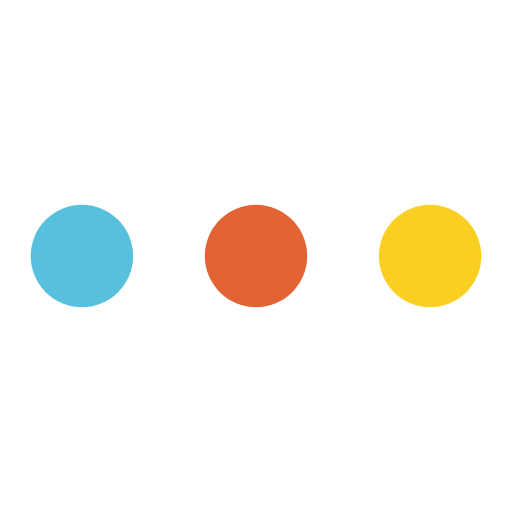
t = 0.00 s
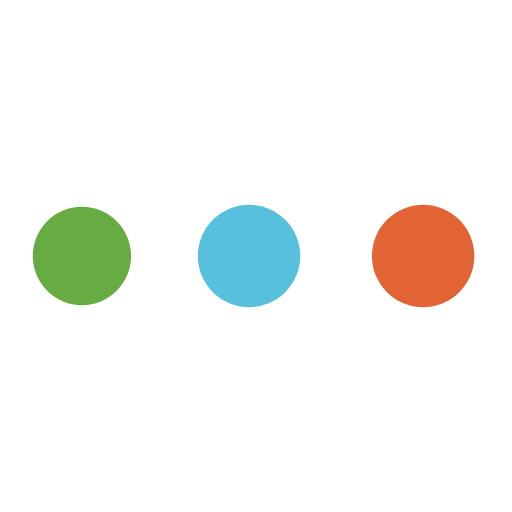
t = 0.39 s
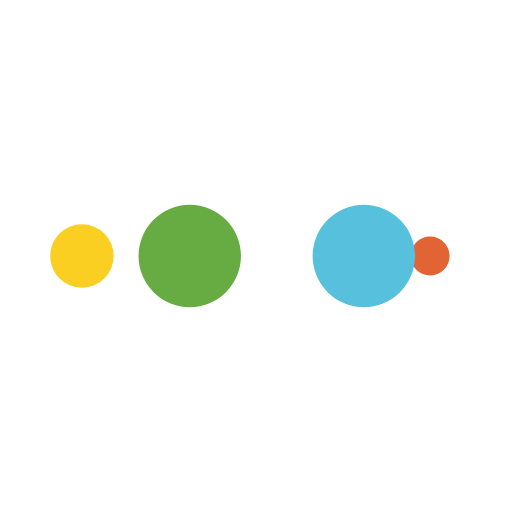
t = 0.66 s
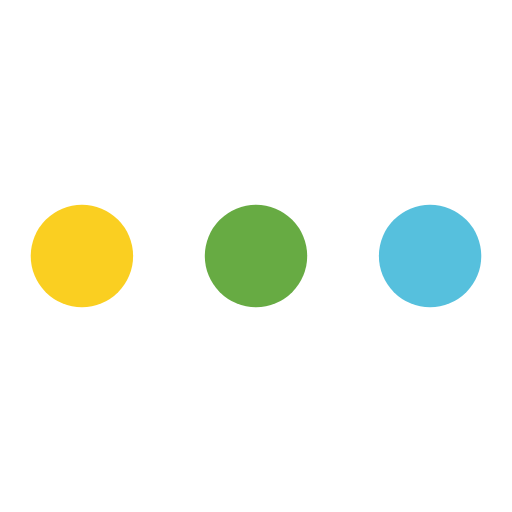
t = 1.05 s
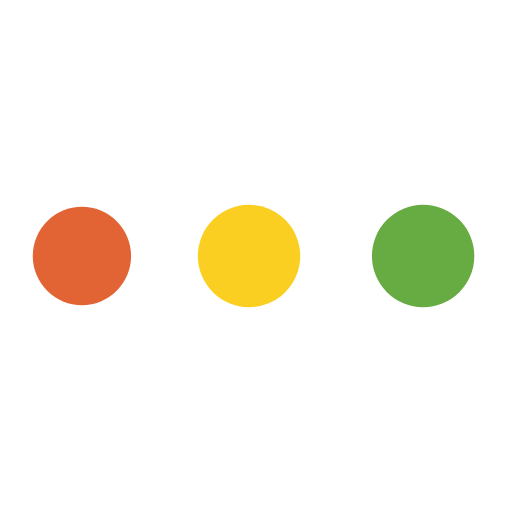
t = 1.44 s
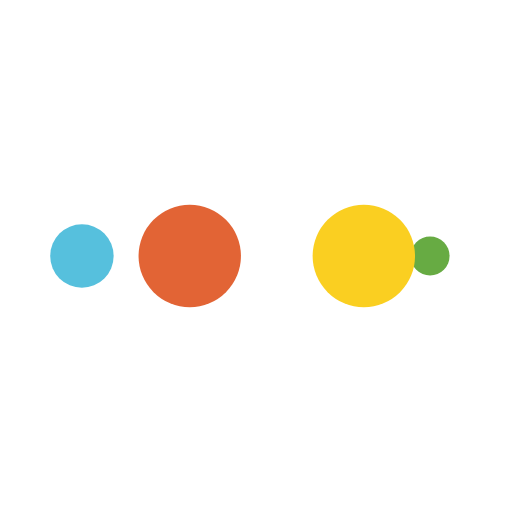
t = 1.71 s

The animated SVG that drew these frames (rendered in a browser with its animation timeline set to each time). Animation: 10 SMIL elements (animate=10); one cycle of 2.10 s, repeats indefinitely.

<svg width="50" height="50" xmlns="http://www.w3.org/2000/svg" viewBox="0 0 100 100" preserveAspectRatio="xMidYMid" class="lds-ellipsis" style="background:0 0"><circle cx="84" cy="50" r="2.228" fill="#facf21"><animate attributeName="r" values="10;0;0;0;0" keyTimes="0;0.25;0.5;0.75;1" keySplines="0 0.5 0.5 1;0 0.5 0.5 1;0 0.5 0.5 1;0 0.5 0.5 1" calcMode="spline" dur="2.1s" repeatCount="indefinite" begin="0s"/><animate attributeName="cx" values="84;84;84;84;84" keyTimes="0;0.25;0.5;0.75;1" keySplines="0 0.5 0.5 1;0 0.5 0.5 1;0 0.5 0.5 1;0 0.5 0.5 1" calcMode="spline" dur="2.1s" repeatCount="indefinite" begin="0s"/></circle><circle cx="76.426" cy="50" r="10" fill="#e26435"><animate attributeName="r" values="0;10;10;10;0" keyTimes="0;0.25;0.5;0.75;1" keySplines="0 0.5 0.5 1;0 0.5 0.5 1;0 0.5 0.5 1;0 0.5 0.5 1" calcMode="spline" dur="2.1s" repeatCount="indefinite" begin="-1.05s"/><animate attributeName="cx" values="16;16;50;84;84" keyTimes="0;0.25;0.5;0.75;1" keySplines="0 0.5 0.5 1;0 0.5 0.5 1;0 0.5 0.5 1;0 0.5 0.5 1" calcMode="spline" dur="2.1s" repeatCount="indefinite" begin="-1.05s"/></circle><circle cx="42.426" cy="50" r="10" fill="#56c0dd"><animate attributeName="r" values="0;10;10;10;0" keyTimes="0;0.25;0.5;0.75;1" keySplines="0 0.5 0.5 1;0 0.5 0.5 1;0 0.5 0.5 1;0 0.5 0.5 1" calcMode="spline" dur="2.1s" repeatCount="indefinite" begin="-0.525s"/><animate attributeName="cx" values="16;16;50;84;84" keyTimes="0;0.25;0.5;0.75;1" keySplines="0 0.5 0.5 1;0 0.5 0.5 1;0 0.5 0.5 1;0 0.5 0.5 1" calcMode="spline" dur="2.1s" repeatCount="indefinite" begin="-0.525s"/></circle><circle cx="16" cy="50" r="7.772" fill="#67ab43"><animate attributeName="r" values="0;10;10;10;0" keyTimes="0;0.25;0.5;0.75;1" keySplines="0 0.5 0.5 1;0 0.5 0.5 1;0 0.5 0.5 1;0 0.5 0.5 1" calcMode="spline" dur="2.1s" repeatCount="indefinite" begin="0s"/><animate attributeName="cx" values="16;16;50;84;84" keyTimes="0;0.25;0.5;0.75;1" keySplines="0 0.5 0.5 1;0 0.5 0.5 1;0 0.5 0.5 1;0 0.5 0.5 1" calcMode="spline" dur="2.1s" repeatCount="indefinite" begin="0s"/></circle><circle cx="16" cy="50" r="0" fill="#facf21"><animate attributeName="r" values="0;0;10;10;10" keyTimes="0;0.25;0.5;0.75;1" keySplines="0 0.5 0.5 1;0 0.5 0.5 1;0 0.5 0.5 1;0 0.5 0.5 1" calcMode="spline" dur="2.1s" repeatCount="indefinite" begin="0s"/><animate attributeName="cx" values="16;16;16;50;84" keyTimes="0;0.25;0.5;0.75;1" keySplines="0 0.5 0.5 1;0 0.5 0.5 1;0 0.5 0.5 1;0 0.5 0.5 1" calcMode="spline" dur="2.1s" repeatCount="indefinite" begin="0s"/></circle></svg>
